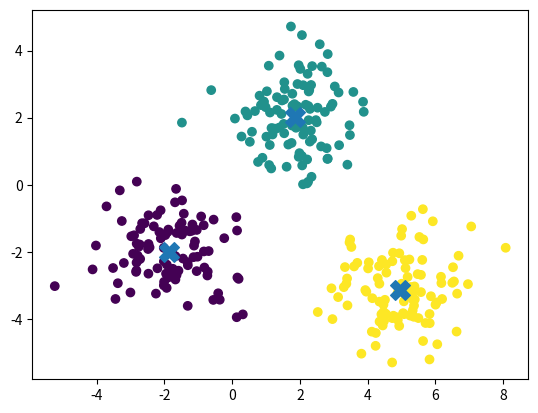

Recreate this plot in Python.
import numpy as np
import matplotlib.pyplot as plt


def kmeans(X, K, max_iter=100, tol=1e-4):

    # =========================
    # 1. 初始化中心
    # =========================

    indices = np.random.choice(len(X), K, replace=False)

    centroids = X[indices].copy()

    # =========================
    # 2. 开始迭代
    # =========================

    for i in range(max_iter):

        # -------------------------
        # Step 1：计算距离
        # -------------------------

        distances = np.linalg.norm(X[:, np.newaxis] - centroids, axis=2)

        # -------------------------
        # Step 2：分配类别
        # -------------------------

        labels = np.argmin(distances, axis=1)

        # -------------------------
        # Step 3：保存旧中心
        # -------------------------

        old_centroids = centroids.copy()

        # -------------------------
        # Step 4：更新中心
        # -------------------------

        for k in range(K):

            cluster_points = X[labels == k]

            if len(cluster_points) > 0:

                centroids[k] = cluster_points.mean(axis=0)

        # -------------------------
        # Step 5：判断收敛
        # -------------------------

        movement = np.linalg.norm(centroids - old_centroids)

        if movement < tol:
            print(f"K-Means 在第 {i + 1} 次迭代后收敛")
            break

    return labels, centroids


# ==================================
# 构造数据
# ==================================

np.random.seed(42)

X1 = np.random.randn(100, 2) + [2, 2]
X2 = np.random.randn(100, 2) + [-2, -2]
X3 = np.random.randn(100, 2) + [5, -3]

X = np.vstack([X1, X2, X3])


# ==================================
# K-Means
# ==================================

labels, centroids = kmeans(X, K=3)


# ==================================
# 可视化
# ==================================

plt.scatter(X[:, 0], X[:, 1], c=labels)

plt.scatter(centroids[:, 0], centroids[:, 1], marker="X", s=200)

plt.show()
